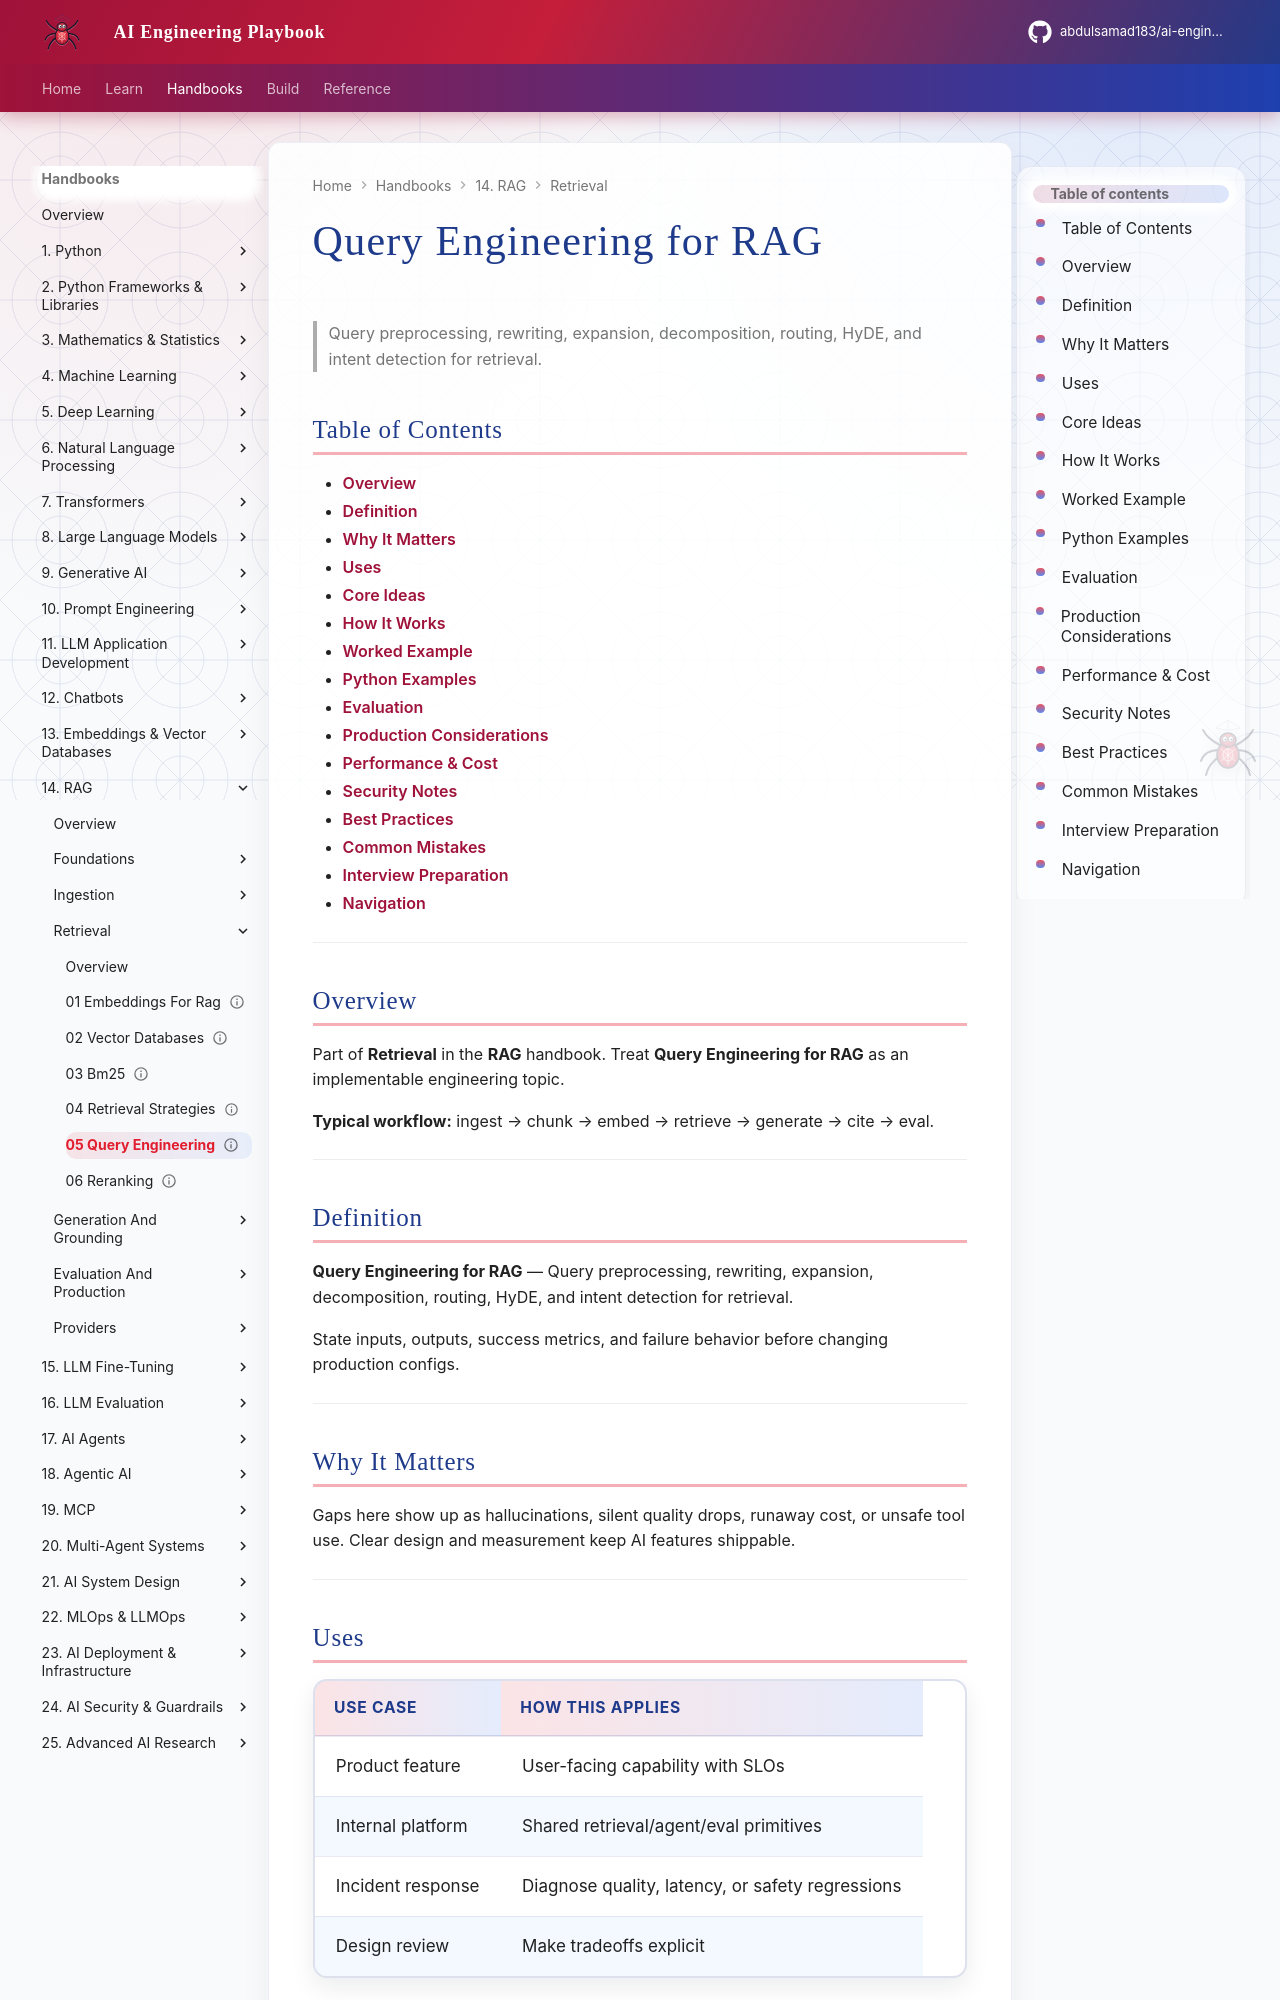

repository: abdulsamad183/ai-engineering-playbook · page: domains/rag/retrieval/05-query-engineering/index.html · generator: mkdocs

---
title: "Query Engineering for RAG"
description: "Query preprocessing, rewriting, expansion, decomposition, routing, HyDE, and intent detection for retrieval."
domain: rag
tags: [retrieval, rag]
status: published
created: 2026-08-11
updated: 2026-08-12
version: "2.0"
related:
  - ../README.md
  - ../../embeddings-vector-databases/README.md
  - ../../prompt-engineering/README.md
  - ../../ai-evaluation/README.md
---

# Query Engineering for RAG

> Query preprocessing, rewriting, expansion, decomposition, routing, HyDE, and intent detection for retrieval.

## Table of Contents

- [Overview](#overview)
- [Definition](#definition)
- [Why It Matters](#why-it-matters)
- [Uses](#uses)
- [Core Ideas](#core-ideas)
- [How It Works](#how-it-works)
- [Worked Example](#worked-example)
- [Python Examples](#python-examples)
- [Evaluation](#evaluation)
- [Production Considerations](#production-considerations)
- [Performance & Cost](#performance--cost)
- [Security Notes](#security-notes)
- [Best Practices](#best-practices)
- [Common Mistakes](#common-mistakes)
- [Interview Preparation](#interview-preparation)
- [Navigation](#navigation)

---

## Overview

Part of **Retrieval** in the **RAG** handbook. Treat **Query Engineering for RAG** as an implementable engineering topic.

**Typical workflow:** ingest → chunk → embed → retrieve → generate → cite → eval.

---

## Definition

**Query Engineering for RAG** — Query preprocessing, rewriting, expansion, decomposition, routing, HyDE, and intent detection for retrieval.

State inputs, outputs, success metrics, and failure behavior before changing production configs.

---

## Why It Matters

Gaps here show up as hallucinations, silent quality drops, runaway cost, or unsafe tool use. Clear design and measurement keep AI features shippable.

---
